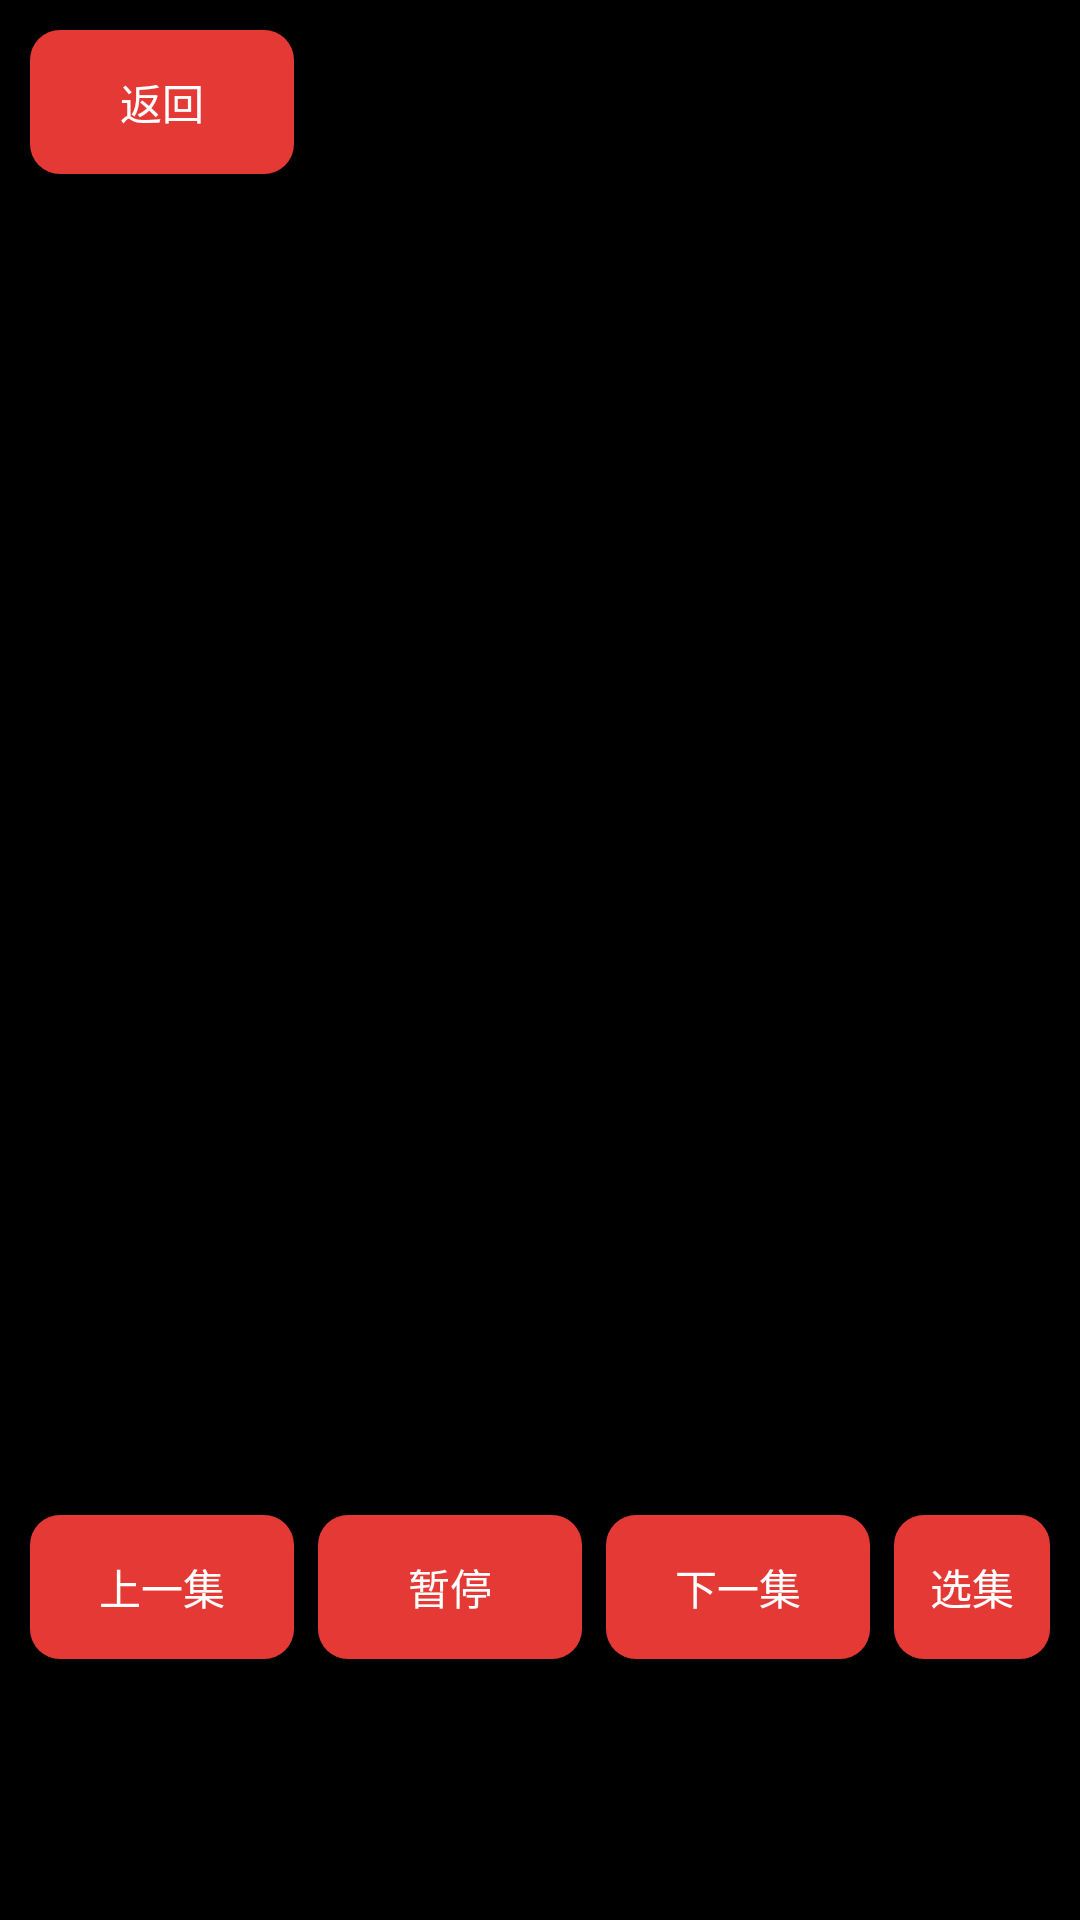

The Android layout XML behind this screen, and the referenced resources:
<!-- AndroidManifest.xml: application theme Theme.Moontv -->
<!-- res/layout/activity_player.xml -->
<?xml version="1.0" encoding="utf-8"?>
<FrameLayout xmlns:android="http://schemas.android.com/apk/res/android"
    android:layout_width="match_parent"
    android:layout_height="match_parent"
    android:background="#000000">

    <FrameLayout
        android:id="@+id/player_container"
        android:layout_width="match_parent"
        android:layout_height="match_parent" />

    <LinearLayout
        android:id="@+id/top_bar"
        android:orientation="horizontal"
        android:layout_width="match_parent"
        android:layout_height="wrap_content"
        android:layout_gravity="top"
        android:gravity="center_vertical"
        android:background="#99000000"
        android:padding="10dp">

        <Button
            android:id="@+id/btn_back"
            android:layout_width="wrap_content"
            android:layout_height="wrap_content"
            android:text="返回"
            android:textColor="@color/moontv_text"
            android:background="@drawable/bg_btn_primary" />

        <TextView
            android:id="@+id/player_title"
            android:layout_width="0dp"
            android:layout_height="wrap_content"
            android:layout_weight="1"
            android:layout_marginStart="12dp"
            android:singleLine="true"
            android:ellipsize="end"
            android:textColor="@color/moontv_text"
            android:textSize="15sp" />
    </LinearLayout>

    <LinearLayout
        android:id="@+id/controls"
        android:orientation="horizontal"
        android:layout_width="match_parent"
        android:layout_height="wrap_content"
        android:layout_gravity="bottom"
        android:gravity="center_vertical"
        android:background="#99000000"
        android:padding="10dp">

        <Button
            android:id="@+id/btn_prev"
            android:layout_width="wrap_content"
            android:layout_height="wrap_content"
            android:text="上一集"
            android:textColor="@color/moontv_text"
            android:background="@drawable/bg_btn_primary" />

        <Button
            android:id="@+id/btn_playpause"
            android:layout_width="wrap_content"
            android:layout_height="wrap_content"
            android:layout_marginStart="8dp"
            android:text="暂停"
            android:textColor="@color/moontv_text"
            android:background="@drawable/bg_btn_primary" />

        <Button
            android:id="@+id/btn_next"
            android:layout_width="wrap_content"
            android:layout_height="wrap_content"
            android:layout_marginStart="8dp"
            android:text="下一集"
            android:textColor="@color/moontv_text"
            android:background="@drawable/bg_btn_primary" />

        <Button
            android:id="@+id/btn_eps"
            android:layout_width="wrap_content"
            android:layout_height="wrap_content"
            android:layout_marginStart="8dp"
            android:text="选集"
            android:textColor="@color/moontv_text"
            android:background="@drawable/bg_btn_primary" />

        
        <Button
            android:id="@+id/btn_source"
            android:layout_width="wrap_content"
            android:layout_height="wrap_content"
            android:layout_marginStart="8dp"
            android:text="换源"
            android:textColor="@color/moontv_text"
            android:background="@drawable/bg_btn_primary" />

        
        <Button
            android:id="@+id/btn_line"
            android:layout_width="wrap_content"
            android:layout_height="wrap_content"
            android:layout_marginStart="8dp"
            android:visibility="gone"
            android:text="线路"
            android:textColor="@color/moontv_text"
            android:background="@drawable/bg_btn_primary" />

        <TextView
            android:id="@+id/time"
            android:layout_width="wrap_content"
            android:layout_height="wrap_content"
            android:layout_marginStart="14dp"
            android:text="00:00 / 00:00"
            android:textColor="@color/moontv_text"
            android:textSize="13sp" />

        <SeekBar
            android:id="@+id/seek"
            android:layout_width="0dp"
            android:layout_height="wrap_content"
            android:layout_weight="1"
            android:layout_marginStart="14dp"
            android:layout_marginEnd="14dp"
            android:max="1000"
            android:focusable="false"
            android:focusableInTouchMode="false" />
    </LinearLayout>
</FrameLayout>
<!-- resources referenced by this layout -->
<resources>
  <color name="moontv_text">#FFFFFF</color>
  <!-- drawable bg_btn_primary (drawable) -->
  <?xml version="1.0" encoding="utf-8"?>
  <selector xmlns:android="http://schemas.android.com/apk/res/android">
      <item android:state_focused="true">
          <shape android:shape="rectangle">
              <solid android:color="#FF5252" />
              <stroke android:width="3dp" android:color="#FFD54F" />
              <corners android:radius="10dp" />
          </shape>
      </item>
      <item android:state_pressed="true">
          <shape android:shape="rectangle">
              <solid android:color="#B71C1C" />
              <corners android:radius="10dp" />
          </shape>
      </item>
      <item>
          <shape android:shape="rectangle">
              <solid android:color="#E53935" />
              <corners android:radius="10dp" />
          </shape>
      </item>
  </selector>
  <style name="Theme.Moontv" parent="android:Theme.Material.NoActionBar">
          <item name="android:windowBackground">@color/moontv_bg</item>
          <item name="android:statusBarColor">@color/moontv_bg</item>
          <item name="android:navigationBarColor">@color/moontv_bg</item>
          <item name="android:windowNoTitle">true</item>
          <item name="android:windowActionBar">false</item>
      </style>
  <color name="moontv_bg">#0F1115</color>
</resources>
